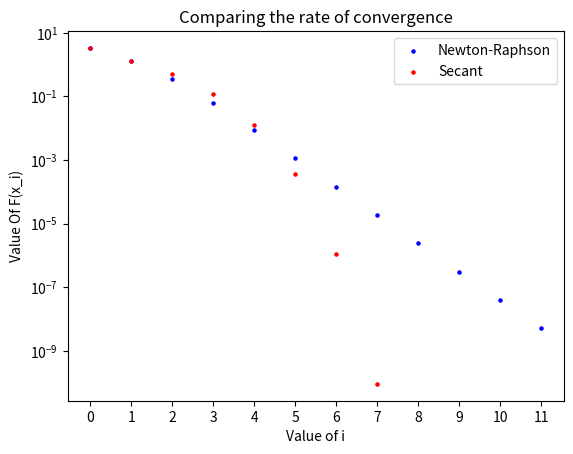

This figure's Python source:
#COMPARING NEWTON-RAPHSON AND SECANT METHOD ERROR VS ITERATION FOR COLEBROOK EQN

import math
import numpy as np
import matplotlib.pyplot as plt

#function to solve function f by newton-raphson method
#where deriv_f is derivative of f wrt friction factor x
#kd is ratio of relative roughness to diameter of pipe
#Re is reynolds number
#eps is to come out of loop when f value becomes smaller than epsilon
def Newton(f, deriv_f,kd,Re, x, eps):
    f_value = f(kd,x,Re)
    f0= np.zeros([1,0],dtype=float)     #initiate array that contains f0 for given Re newton 
    i= np.zeros([1,0],dtype=float)     #initiate array that contains i for given Re newton 
    iteration_counter = 0
    while abs(f_value) > eps and iteration_counter < 10000:
        try:
            x = x - float(f_value)/deriv_f(kd,x,Re) #finding xn from xn-1
            f0=np.append(f0,[[f_value]])         #Store soln in array            
            i=np.append(i,[[iteration_counter]])         #Store soln in array            
        except ZeroDivisionError:
            print ("Error! - derivative zero for x = ", x)
            sys.exit(1)     # Abort with error

        f_value = f(kd,x,Re)
        iteration_counter += 1
    f0=np.append(f0,[[f_value]])         #Store soln in array            
    i=np.append(i,[[iteration_counter]])         #Store soln in array            
       
    # Here, either a solution is found, or too many iterations
    if abs(f_value) > eps:
        iteration_counter = -1
    return f0, i

#function to solve function f by secant method
#where deriv_f is derivative of f wrt friction factor x
#kd is ratio of relative roughness to diameter of pipe
#Re is reynolds number
#eps is to come out of loop when f value becomes smaller than epsilon
def Secant(f,kd,Re,x0,x1, eps):
    f0_value = f(kd,x0,Re)
    f1_value = f(kd,x1,Re)
    f0= np.zeros([1,0],dtype=float)     #initiate array that contains f0 for given Re newton 
    i= np.zeros([1,0],dtype=float)     #initiate array that contains i for given Re newton 
    iteration_counter = 0   
    f0=np.append(f0,[[f0_value]])         #Store soln in array
    i=np.append(i,[[iteration_counter]])         #Store soln in array            
    iteration_counter = 1   
    while abs(f1_value) > eps and iteration_counter < 10000:
        try:
            p=x1       #p is temp var to store original value of xn-1
            x1 = x1 - float(f1_value)*(x1-x0)/((f1_value)-(f0_value)) #finding xn from xn-1 and xn-2
            x0=p #putting value of xn-1 in x0
            f0=np.append(f0,[[f1_value]])         #Store soln in array
            i=np.append(i,[[iteration_counter]])         #Store soln in array            
        except ZeroDivisionError:
            print ("Error! - derivative zero for x1 = ", x1)
            sys.exit(1)     # Abort with error

        f1_value = f(kd,x1,Re)
        f0_value = f(kd,x0,Re)
        iteration_counter += 1

    f0=np.append(f0,[[f1_value]])         #Store soln in array
    i=np.append(i,[[iteration_counter]])         #Store soln in array            
       # Here, either a solution is found, or too many iterations
    if abs(f1_value) > eps:
        iteration_counter = -1
    return f0, i


#function f Here Colebrook Eqn
def f(kd,x,Re):
    return 1/(x**(1/2)) + 0.86858896*  math.log(kd /3.7 + ( 2.51/(Re * x**(1/2))))

#first derivative of f wrt x
def deriv_f(kd,x,Re):
    return  -1*(1/(2 * x**(3/2)) + (2.1801583/(Re*kd/3.7*x**(3/2)+2.51*x)))

 
re=4000    
kdv=0.000005 #value of relative pipe roughness to diameter
f_nr, no_iterations_nr = Newton(f, deriv_f,kdv,re,64/re, eps=1.0e-8) 
x=64/re - float(f(kdv,64/re,re)/deriv_f(kdv,64/re,re)) # second initial value for secant method
f_sec, no_iterations_sec = Secant(f,kdv,re,64/re,x, eps=1.0e-8) 

#Plotting the error vs iteration to compare Newton Raphson and Secant Method      
plt.yscale("log")
plt.xticks(np.arange(0, 20, 1))
plt.scatter(no_iterations_nr,f_nr, s=5, c="b",label="Newton-Raphson")
plt.scatter(no_iterations_sec,f_sec, s=5, c="r",label="Secant")
plt.legend()
plt.title('Comparing the rate of convergence')
plt.xlabel('Value of i')
plt.ylabel('Value Of F(x_i)')
plt.show()
